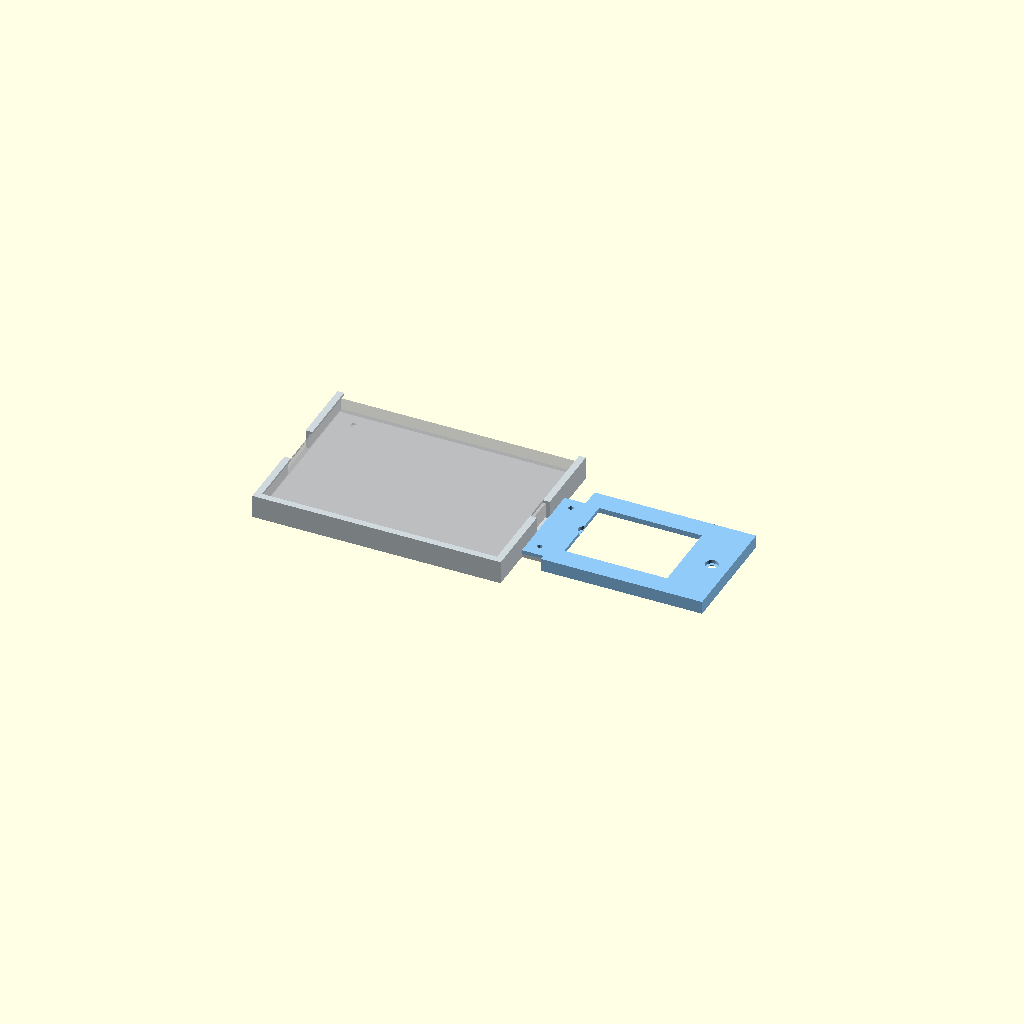
Cell 1: rendered with the file's own defaults.
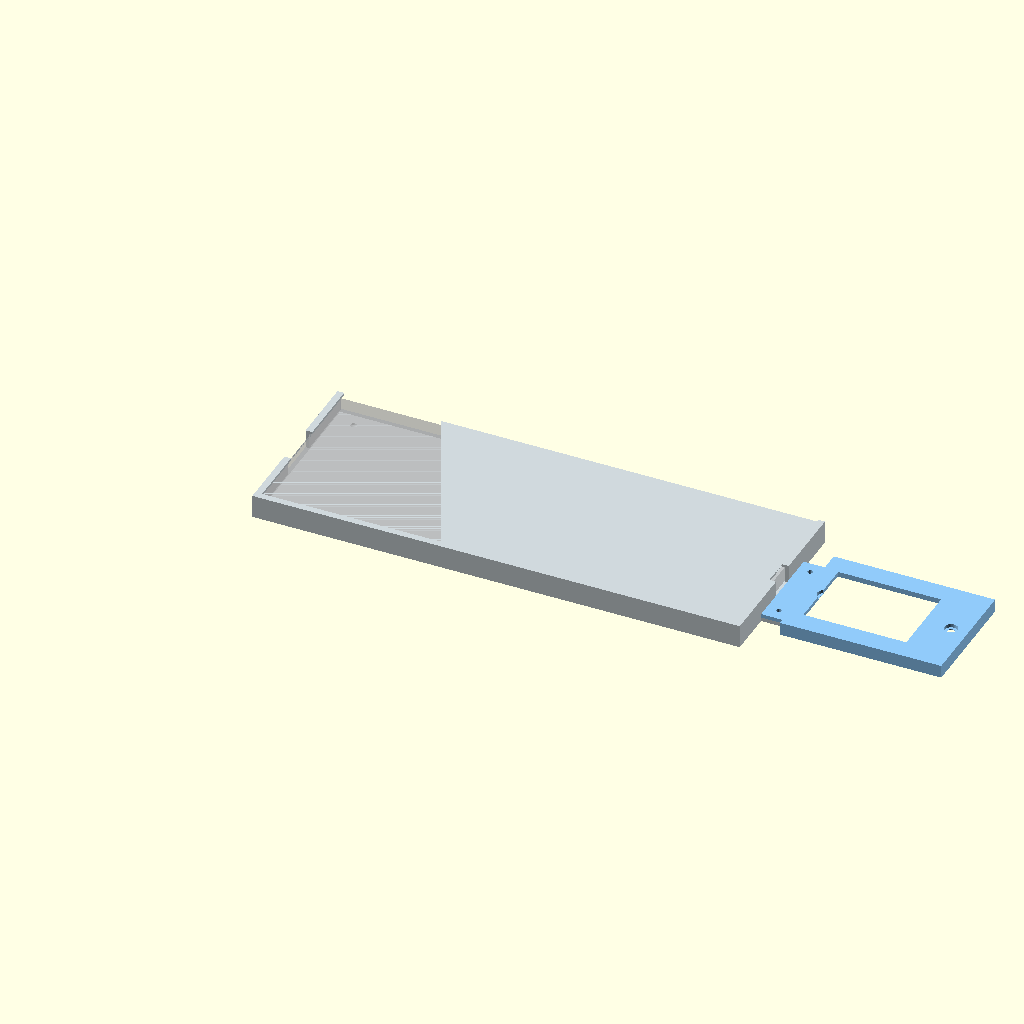
Cell 2 — kobo_w set to 314, the other parameters unchanged.
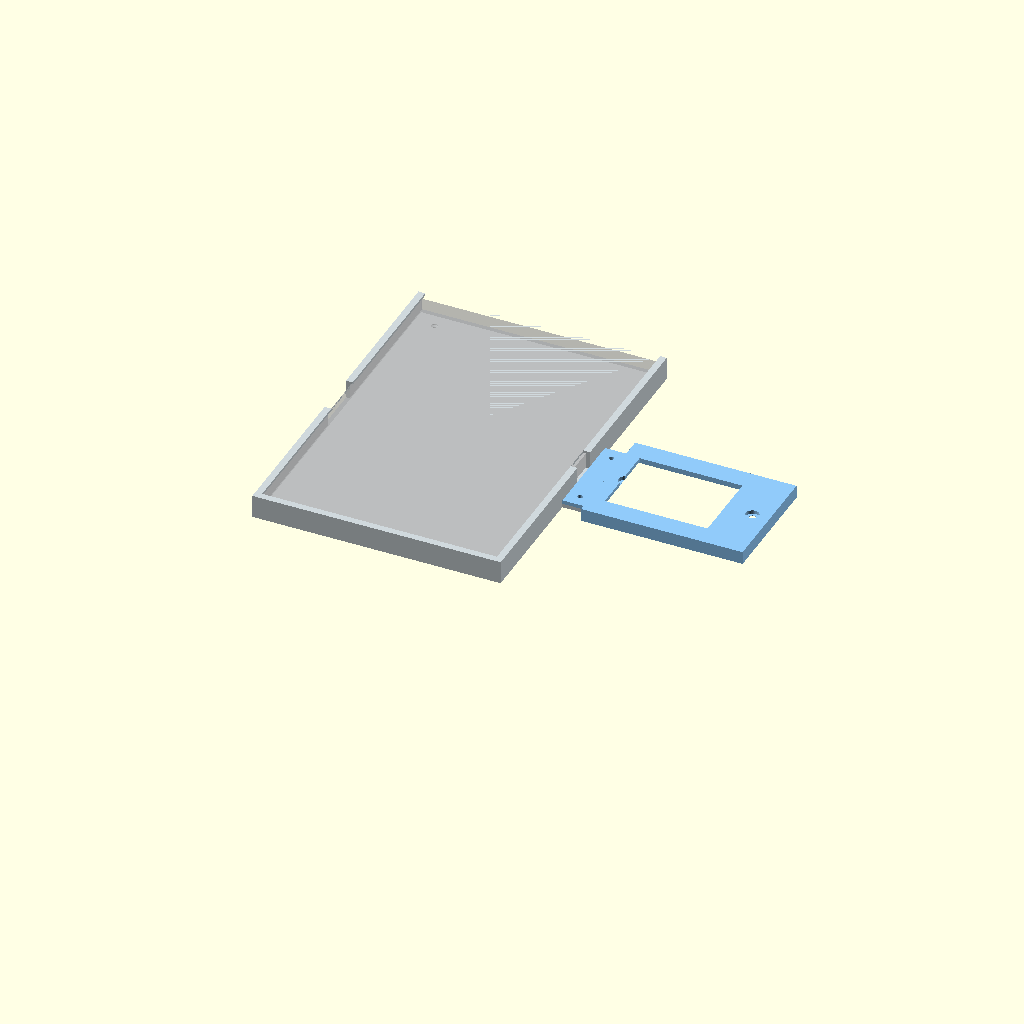
Cell 3: kobo_h = 228 (everything else at default).
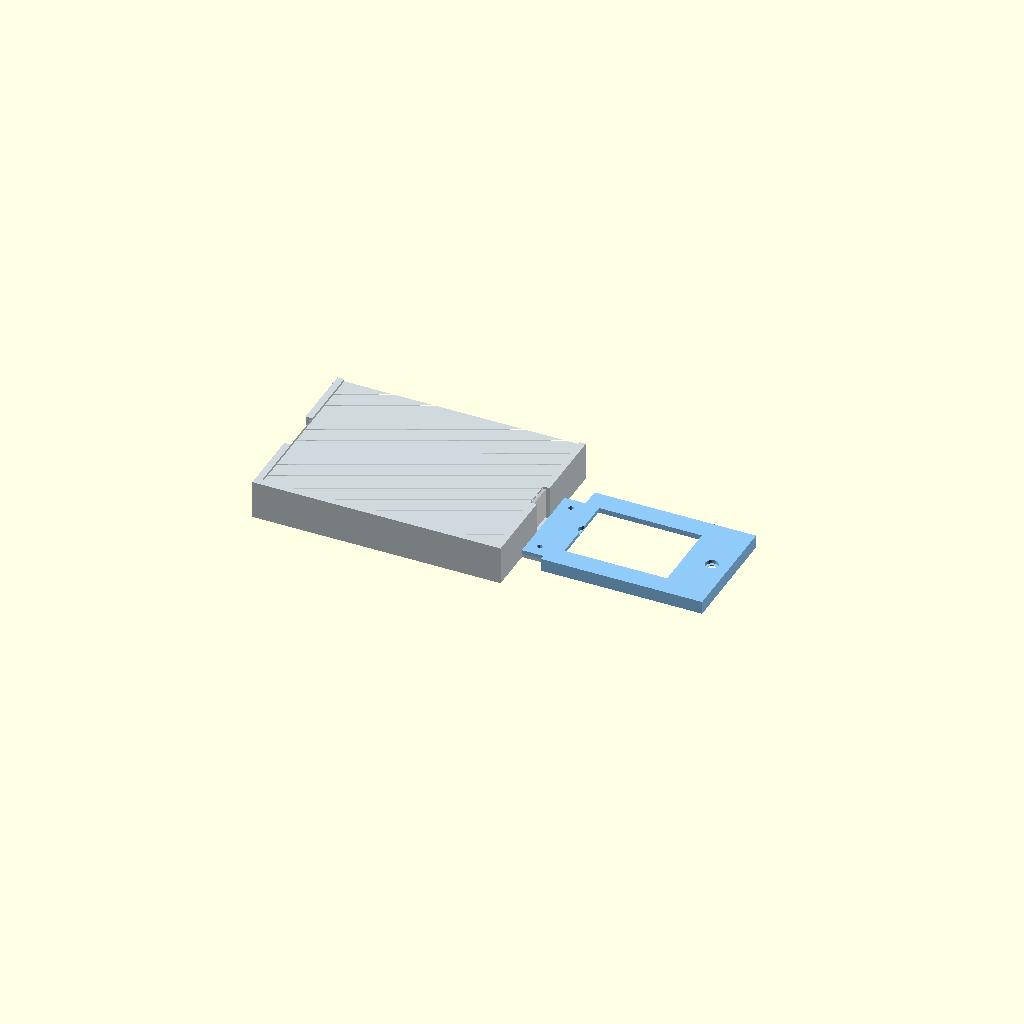
Cell 4: the same model with kobo_t = 20.
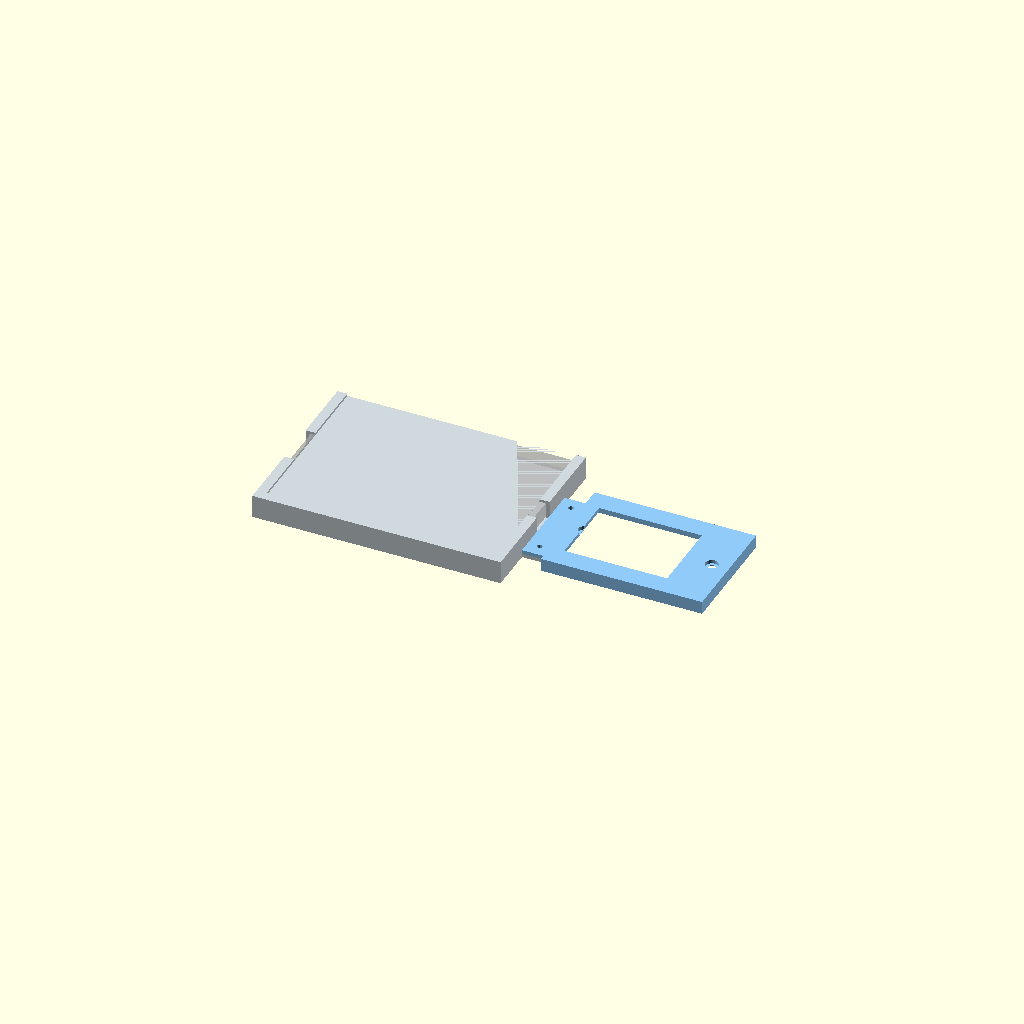
Cell 5 — lip set to 4, the other parameters unchanged.
All cells are drawn from one camera (rotation 55°, 0°, 25°, orthographic, colour scheme Cornfield), so only the parameter changes between them.
Source of the model, hardware/kobo_wall_mount.scad:
// Supporto a muro per Kobo Glo (N613) + adattatore per scatola 503 / BTicino Living Light
// Orientamento: landscape, micro-USB sul lato DESTRO, tasto power sul lato SINISTRO.
// Sistema di coordinate: x = destra, y = su, z = esce dal muro. Unità: mm.
//
// Due pezzi stampabili (ciascuno entra in un piatto 220x220):
//   tray()    = vano per il Kobo (aperto in alto: il Kobo si infila dall'alto)
//   adapter() = piastra che si avvita alla 503 sopra il supporto Living Light
// I due pezzi si uniscono con 2 viti M3x10 attraverso le linguette sovrapposte.
//
// !! Valori marcati [VERIFICARE] sono stime: misurali sul tuo hardware prima di stampare.

part = "assembly";   // "assembly" | "tray" | "adapter"

/* ---- Kobo Glo (fonti: MobileRead/Wikipedia 114 x 157 x 10) ---- */
kobo_w = 157;        // lato lungo (landscape)
kobo_h = 114;        // lato corto
kobo_t = 10;         // spessore
clr    = 0.6;        // gioco per lato
lip    = 2.0;        // sovrapposizione del bordo frontale: MAI di piu', sotto ci sono i sensori IR
usb_y     = 0;       // [VERIFICARE] offset verticale porta USB rispetto al centro (+ = su)
usb_w     = 18;      // larghezza apertura per spinotto (consigliato spinotto a 90 gradi)
power_y   = 0;       // [VERIFICARE] offset verticale tasto power rispetto al centro, lato sinistro
power_w   = 30;      // apertura per raggiungere il tasto

/* ---- Struttura ---- */
wall   = 2.4;        // pareti
back   = 3.0;        // fondo vano
lip_t  = 1.6;        // spessore del bordo frontale
tab_l  = 16;         // lunghezza linguette di unione
tab_t  = 2.5;        // spessore di ciascuna linguetta

/* ---- Scatola 503 / Living Light ---- */
hole_pitch = 83.5;   // interasse fori 503 (standard)
ad_w   = 106;        // [VERIFICARE] larghezza piastra adattatore
ad_h   = 76;         // [VERIFICARE] altezza piastra adattatore
sup_t  = 6;          // [VERIFICARE] spessore supporto Living Light che entra nella cava posteriore
sup_w  = 96;         // [VERIFICARE] ingombro supporto (cava posteriore)
sup_h  = 62;         // [VERIFICARE]
win_w  = 67.5;       // [VERIFICARE] finestra moduli (3 moduli)
win_h  = 49;         // [VERIFICARE]
win_dx = -10;        // spostamento finestra verso il Kobo (cavo corto)
screw_d = 4.5;       // asola per viti 503
head_d  = 8.5;

tw = kobo_w + 2*clr + 2*wall;
th = kobo_h + 2*clr + 2*wall;
pd = kobo_t + clr;
tdepth = back + pd + lip_t;
ad_t = sup_t + 2.5;

module tray() {
  difference() {
    union() {
      cube([tw, th, tdepth]);
      // linguetta di unione (lato muro)
      translate([tw, th/2-30, 0]) cube([tab_l, 60, tab_t]);
    }
    // vano Kobo, aperto in alto
    translate([wall, wall, back]) cube([kobo_w+2*clr, kobo_h+2*clr+wall+1, pd]);
    // finestra frontale (bordo che trattiene solo 'lip' mm)
    translate([wall+lip, wall+lip, back+pd-0.01]) cube([kobo_w+2*clr-2*lip, th, lip_t+1]);
    // apertura USB (destra) e tasto power (sinistra)
    translate([tw-wall-lip, th/2+usb_y-usb_w/2, back]) cube([wall+lip+1, usb_w, tdepth]);
    translate([-1, th/2+power_y-power_w/2, back]) cube([wall+lip+1, power_w, tdepth]);
    // viti M3 per unione
    for (s=[-1,1]) translate([tw+tab_l/2, th/2+s*22, -1]) cylinder(d=2.7, h=tab_t+2, $fn=24);
    // 2 fori opzionali per fissare il vano al muro (tassello)
    for (s=[-1,1]) translate([wall+14, th/2+s*(th/2-wall-10), -1]) {
      cylinder(d=4.2, h=back+2, $fn=24);
      translate([0,0,back-1.5]) cylinder(d1=4.2,d2=8.5,h=1.6,$fn=24);
    }
  }
}

module adapter() {
  difference() {
    union() {
      translate([tab_l, 0, 0]) cube([ad_w, ad_h, ad_t]);
      // linguetta sovrapposta (sopra quella del vano)
      translate([0, ad_h/2-30, tab_t]) cube([tab_l+1, 60, tab_t]);
    }
    // cava posteriore per il supporto Living Light
    translate([tab_l+(ad_w-sup_w)/2, (ad_h-sup_h)/2, -1]) cube([sup_w, sup_h, sup_t+1]);
    // finestra per i moduli
    translate([tab_l+(ad_w-win_w)/2+win_dx, (ad_h-win_h)/2, -1]) cube([win_w, win_h, ad_t+2]);
    // asole viti 503 con svasatura
    for (s=[-1,1]) translate([tab_l+ad_w/2+s*hole_pitch/2, ad_h/2, -1]) {
      cylinder(d=screw_d, h=ad_t+2, $fn=32);
      translate([0,0,sup_t+1.2]) cylinder(d=head_d, h=ad_t, $fn=32);
    }
    // viti M3 unione
    for (s=[-1,1]) translate([tab_l/2, ad_h/2+s*22, tab_t-1]) cylinder(d=3.4, h=tab_t+2, $fn=24);
  }
}

if (part == "tray") tray();
else if (part == "adapter") adapter();
else {
  color("#cfd8dc") tray();
  color("#90caf9") translate([tw, th/2-ad_h/2, 0]) adapter();
  // sagoma Kobo (solo anteprima)
  %translate([wall+clr, wall+clr, back]) cube([kobo_w, kobo_h, kobo_t]);
}
Parameter table extracted from the source (name, type, default, range or options):
part: string, default "assembly"
kobo_w: number, default 157
kobo_h: number, default 114
kobo_t: number, default 10
clr: number, default 0.6
lip: number, default 2
usb_y: number, default 0
usb_w: number, default 18
power_y: number, default 0
power_w: number, default 30
wall: number, default 2.4
back: number, default 3
lip_t: number, default 1.6
tab_l: number, default 16
tab_t: number, default 2.5
hole_pitch: number, default 83.5
ad_w: number, default 106
ad_h: number, default 76
sup_t: number, default 6
sup_w: number, default 96
sup_h: number, default 62
win_w: number, default 67.5
win_h: number, default 49
win_dx: number, default -10
screw_d: number, default 4.5
head_d: number, default 8.5
